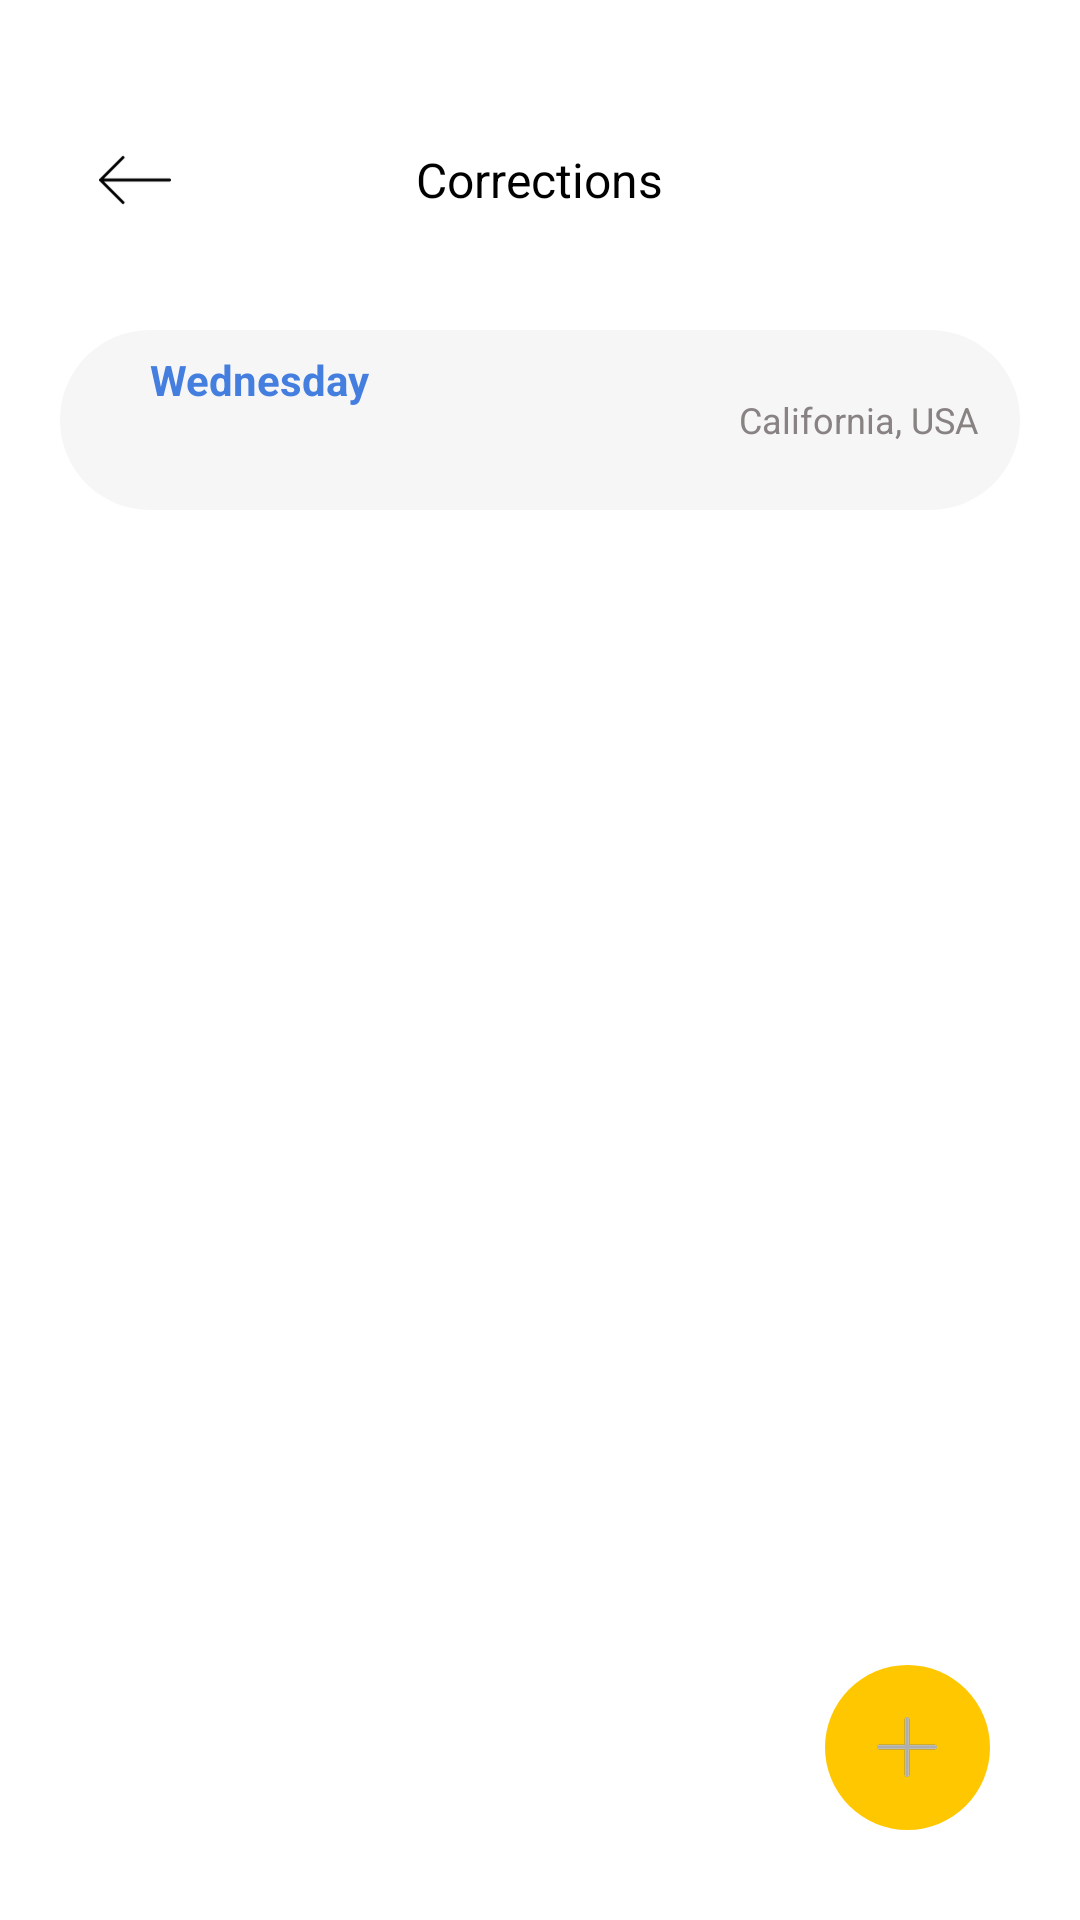

Reconstruct the res/layout file that produces this screen, plus the resources it refers to.
<!-- AndroidManifest.xml: application theme Theme.DailyReportingApp -->
<!-- res/layout/activity_correction.xml -->
<?xml version="1.0" encoding="utf-8"?>
<RelativeLayout xmlns:android="http://schemas.android.com/apk/res/android"
    android:layout_width="match_parent"
    android:layout_height="match_parent">

    <TextView
        android:id="@+id/txtNoData"
        android:layout_width="wrap_content"
        android:layout_height="wrap_content"
        android:layout_centerInParent="true"
        android:text="@string/no_data"
        android:textColor="@android:color/black"
        android:textSize="20sp"
        android:visibility="gone" />

    <androidx.core.widget.NestedScrollView
        android:layout_width="match_parent"
        android:layout_height="match_parent">

        <RelativeLayout
            android:layout_width="match_parent"
            android:layout_height="wrap_content"
            android:layout_marginLeft="20dp"
            android:layout_marginTop="35dp"
            android:layout_marginRight="20dp"
            android:layout_marginBottom="10dp">

            <RelativeLayout
                android:id="@+id/rlHeader"
                android:layout_width="match_parent"
                android:layout_height="50dp">

                <ImageView
                    android:id="@+id/imgBack"
                    android:layout_width="50dp"
                    android:layout_height="50dp"
                    android:padding="13dp"
                    android:src="@drawable/backarrow" />

                <TextView
                    android:id="@+id/txtHeader"
                    android:layout_width="wrap_content"
                    android:layout_height="wrap_content"
                    android:layout_centerHorizontal="true"
                    android:layout_centerVertical="true"
                    android:text="@string/corrections"
                    android:textColor="@android:color/black"
                    android:textSize="16sp"
                    android:textStyle="normal" />

                <ImageView
                    android:id="@+id/saveIV"
                    android:layout_width="30dp"
                    android:layout_height="30dp"
                    android:layout_alignParentEnd="true"
                    android:layout_centerVertical="true"
                    android:layout_marginEnd="10dp"
                    android:src="@drawable/ic_save"
                    android:visibility="gone" />
            </RelativeLayout>

            <RelativeLayout
                android:id="@+id/rlEmail"
                android:layout_width="match_parent"
                android:layout_height="60dp"
                android:layout_below="@+id/rlHeader"
                android:layout_marginTop="25dp"
                android:background="@drawable/bg_date">

                <TextView
                    android:id="@+id/txtDay"
                    android:layout_width="wrap_content"
                    android:layout_height="wrap_content"
                    android:paddingStart="30dp"
                    android:paddingTop="7dp"
                    android:text="@string/day_value"
                    android:textColor="@color/blue"
                    android:textSize="14sp"
                    android:textStyle="bold" />

                <TextView
                    android:id="@+id/dateTV"
                    android:layout_width="wrap_content"
                    android:layout_height="wrap_content"
                    android:layout_below="@id/txtDay"
                    android:layout_alignParentBottom="true"
                    android:layout_marginTop="2dp"
                    android:layout_marginBottom="8dp"
                    android:paddingStart="30dp"
                    android:text=""
                    android:textColor="@color/black"
                    android:textSize="13sp" />

                <TextView
                    android:id="@+id/txtCity"
                    android:layout_width="wrap_content"
                    android:layout_height="wrap_content"
                    android:layout_alignParentEnd="true"
                    android:layout_centerVertical="true"
                    android:paddingEnd="14dp"
                    android:text="@string/city"
                    android:textColor="#888282"
                    android:textSize="12sp"
                    android:textStyle="normal" />

            </RelativeLayout>

            <androidx.recyclerview.widget.RecyclerView
                android:id="@+id/recyclerView"
                android:layout_width="match_parent"
                android:layout_height="wrap_content"
                android:layout_below="@+id/rlEmail"/>
        </RelativeLayout>
    </androidx.core.widget.NestedScrollView>

    <RelativeLayout
        android:id="@+id/rlAdd"
        android:layout_width="55dp"
        android:layout_height="55dp"
        android:layout_alignParentEnd="true"
        android:layout_alignParentBottom="true"
        android:layout_marginEnd="30dp"
        android:layout_marginBottom="30dp"
        android:background="@drawable/bg_activities_circle">

        <ImageView
            android:id="@+id/imgAdd"
            android:layout_width="20dp"
            android:layout_height="20dp"
            android:layout_centerInParent="true"
            android:src="@drawable/add" />
    </RelativeLayout>

    <RelativeLayout
        android:id="@+id/nextRL"
        android:layout_width="wrap_content"
        android:layout_height="55dp"
        android:layout_alignParentEnd="true"
        android:layout_alignParentBottom="true"
        android:layout_marginEnd="30dp"
        android:layout_marginBottom="30dp"
        android:background="@drawable/bg_activities_round"
        android:visibility="gone">

        <TextView
            android:id="@+id/nextTV"
            android:layout_width="wrap_content"
            android:layout_height="wrap_content"
            android:layout_centerInParent="true"
            android:src="@drawable/add"
            android:text="@string/submit"
            android:textColor="@color/white"
            android:textSize="16sp" />
    </RelativeLayout>
</RelativeLayout>
<!-- resources referenced by this layout -->
<resources>
  <color name="black">#FF000000</color>
  <color name="blue">#447EDF</color>
  <color name="white">#FFFFFFFF</color>
  <!-- drawable add: png bitmap (drawable-hdpi, 474 bytes) -->
  <!-- drawable backarrow: png bitmap (drawable-hdpi, 450 bytes) -->
  <!-- drawable bg_activities_circle (drawable) -->
  <?xml version="1.0" encoding="utf-8"?>
  <shape
      xmlns:android="http://schemas.android.com/apk/res/android"
      android:shape="oval">
  
      <solid
          android:color="@color/yellow"/>
  
      <size
          android:width="120dp"
          android:height="120dp"/>
  </shape>
  <!-- drawable bg_activities_round (drawable) -->
  <?xml version="1.0" encoding="utf-8"?>
  <shape
      xmlns:android="http://schemas.android.com/apk/res/android"
      android:shape="rectangle">
  
      <solid
          android:color="@color/yellow"/>
  
      <corners android:radius="4dp"/>
      <size
          android:width="120dp"
          android:height="120dp"/>
  </shape>
  <!-- drawable bg_date (drawable) -->
  <?xml version="1.0" encoding="utf-8"?>
  <shape xmlns:android="http://schemas.android.com/apk/res/android">
      <solid android:color="@color/medium_grey"
          />
  <corners android:radius="30dp"/>
  </shape>
  <string name="city">California, USA</string>
  <string name="corrections">Corrections</string>
  <string name="day_value">Wednesday</string>
  <string name="no_data">No data</string>
  <string name="submit">Submit</string>
  <style name="Theme.DailyReportingApp" parent="Theme.MaterialComponents.DayNight.NoActionBar">
          
          <item name="colorPrimary">@color/purple_500</item>
          <item name="colorPrimaryVariant">@color/purple_700</item>
          <item name="colorOnPrimary">@color/white</item>
          
          <item name="colorSecondary">@color/teal_200</item>
          <item name="colorSecondaryVariant">@color/teal_700</item>
          <item name="colorOnSecondary">@color/black</item>
          
          <item name="android:statusBarColor" tools:targetApi="l">?attr/colorPrimaryVariant</item>
          
      </style>
  <color name="yellow">#FFC700</color>
  <color name="medium_grey">#F6F6F6</color>
  <color name="purple_500">#FF6200EE</color>
  <color name="purple_700">#FF3700B3</color>
  <color name="teal_200">#FF03DAC5</color>
  <color name="teal_700">#FF018786</color>
</resources>
